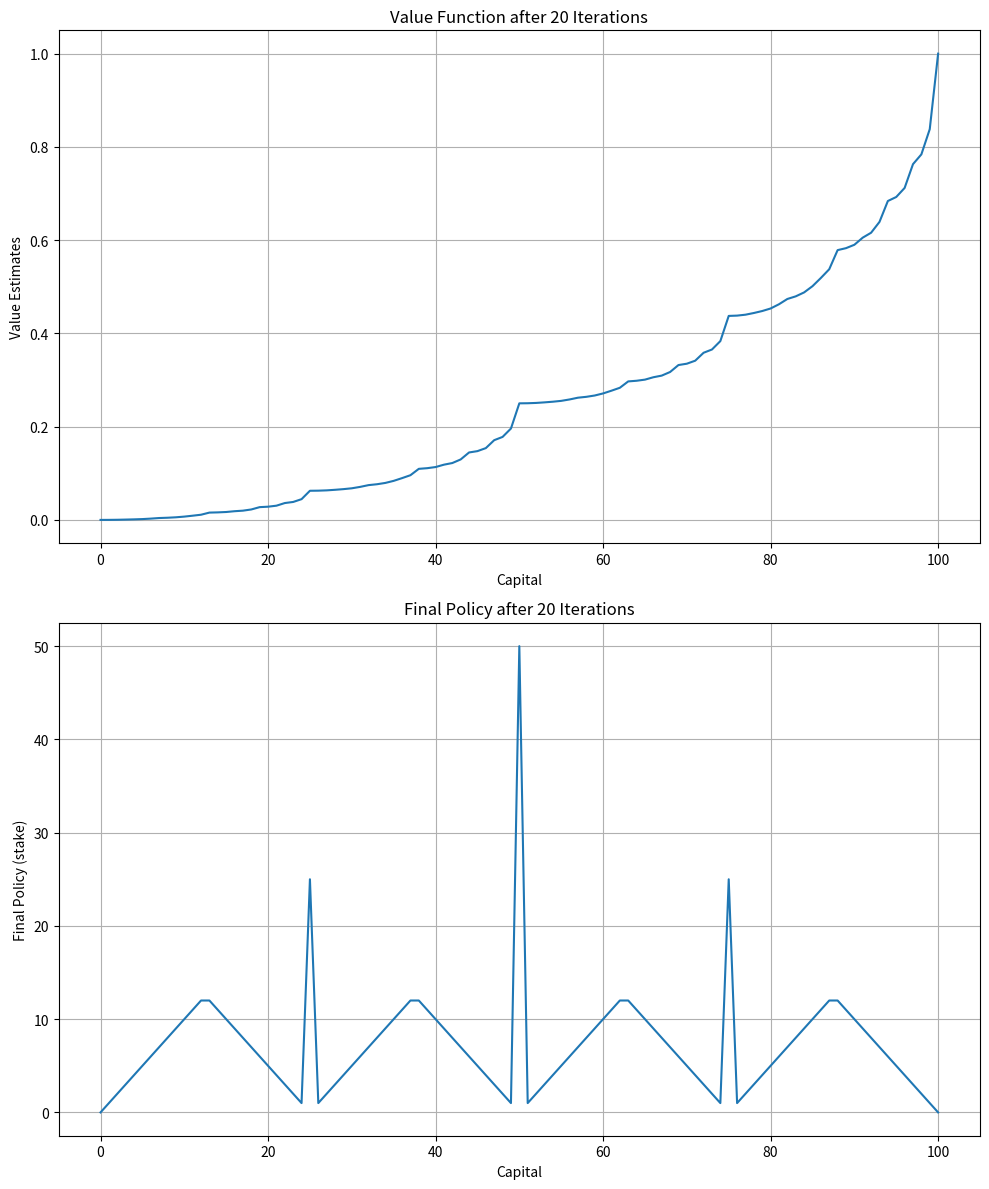
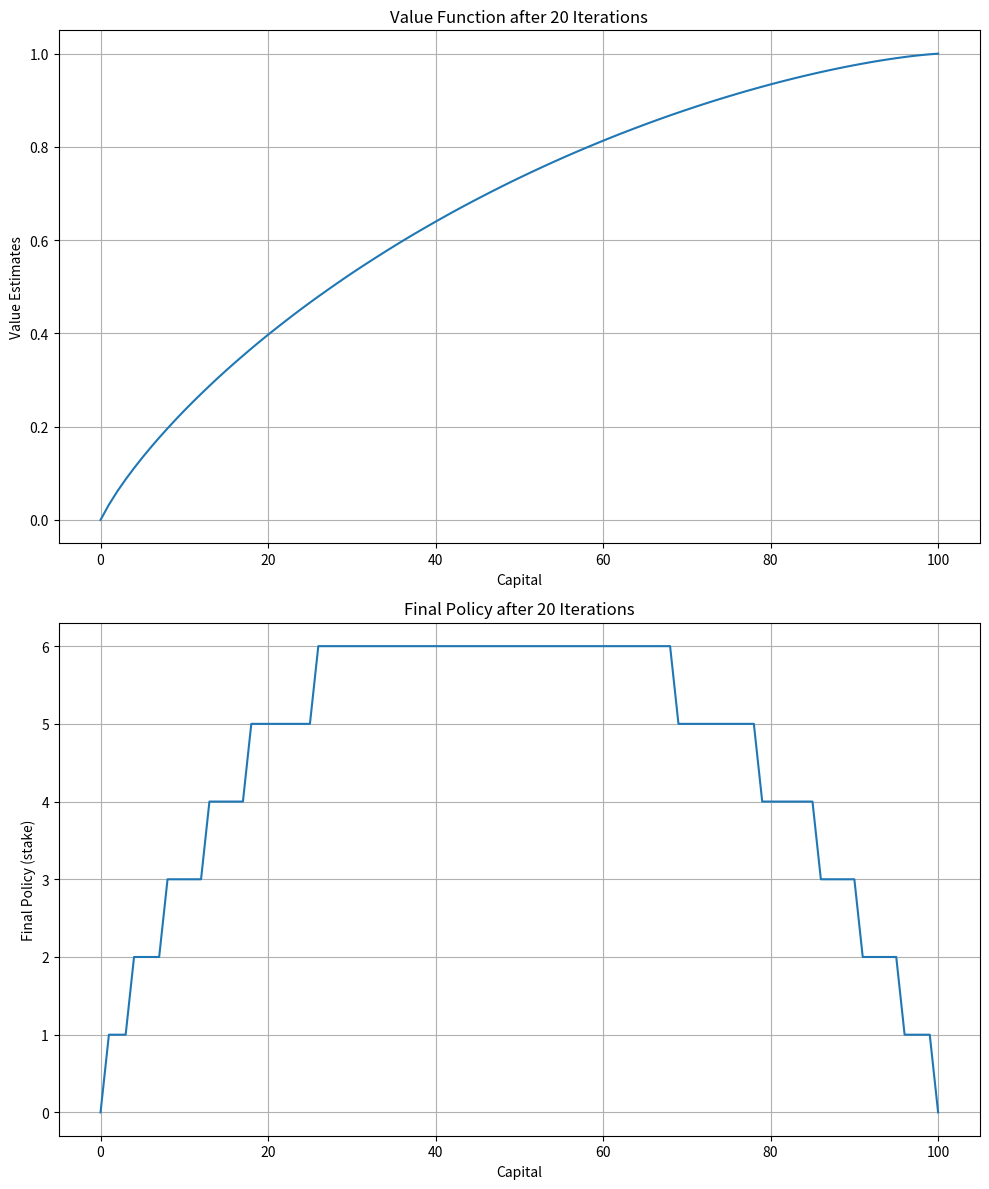

Recreate these plots in Python, in order.
import numpy as np
import matplotlib.pyplot as plt

def gambler_value_iteration(ph, gamma=0.9, T=20, theta=1e-9):
    # States are capital from 0 to 100
    states = np.arange(101)
    
    # Initialize value function V(s) for all states
    V = np.zeros(101)  
    V[100] = 1  # Terminal state at s = 100, where V(100) = 1 (win)

    # Initialize policy
    policy = np.zeros(101)
    
    # Perform value iteration for T iterations
    for t in range(T):
        delta = 0
        for s in range(1, 100):  # Exclude terminal states 0 and 100
            old_v = V[s]
            # Compute the Bellman update for the current state s
            action_values = []
            for a in range(1, min(s, 100 - s) + 1):  # Possible stakes
                win_state = s + a
                lose_state = s - a
                action_value = ph * V[win_state] + (1 - ph) * V[lose_state]
                action_values.append(action_value)
            
            # Update value function for state s
            V[s] = max(action_values)
            # Update policy for state s (best action to take)
            policy[s] = np.argmax(action_values) + 1  # +1 because action starts from 1
            
            # Track maximum change for convergence
            delta = max(delta, abs(old_v - V[s]))
        
        # Stop if the change in value function is below the threshold
        if delta < theta:
            break

    return V, policy, t  # Return value function, policy, and number of iterations

# Plotting the results
def plot_gambler(V, policy, ph, T):
    fig, ax = plt.subplots(2, 1, figsize=(10, 12))
    
    # Plot value function
    ax[0].plot(V, label=f'p_h = {ph}, T = {T}')
    ax[0].set_xlabel('Capital')
    ax[0].set_ylabel('Value Estimates')
    ax[0].set_title(f'Value Function after {T} Iterations')
    ax[0].grid(True)
    
    # Plot policy
    ax[1].plot(policy, label=f'p_h = {ph}, T = {T}')
    ax[1].set_xlabel('Capital')
    ax[1].set_ylabel('Final Policy (stake)')
    ax[1].set_title(f'Final Policy after {T} Iterations')
    ax[1].grid(True)
    
    plt.tight_layout()
    plt.show()

# Solve for ph = 0.25 and T = 20
ph = 0.25
T = 20
V, policy, iterations = gambler_value_iteration(ph, T=T)
plot_gambler(V, policy, ph, T)

# Solve for ph = 0.55 and T = 20
ph = 0.55
V, policy, iterations = gambler_value_iteration(ph, T=T)
plot_gambler(V, policy, ph, T)